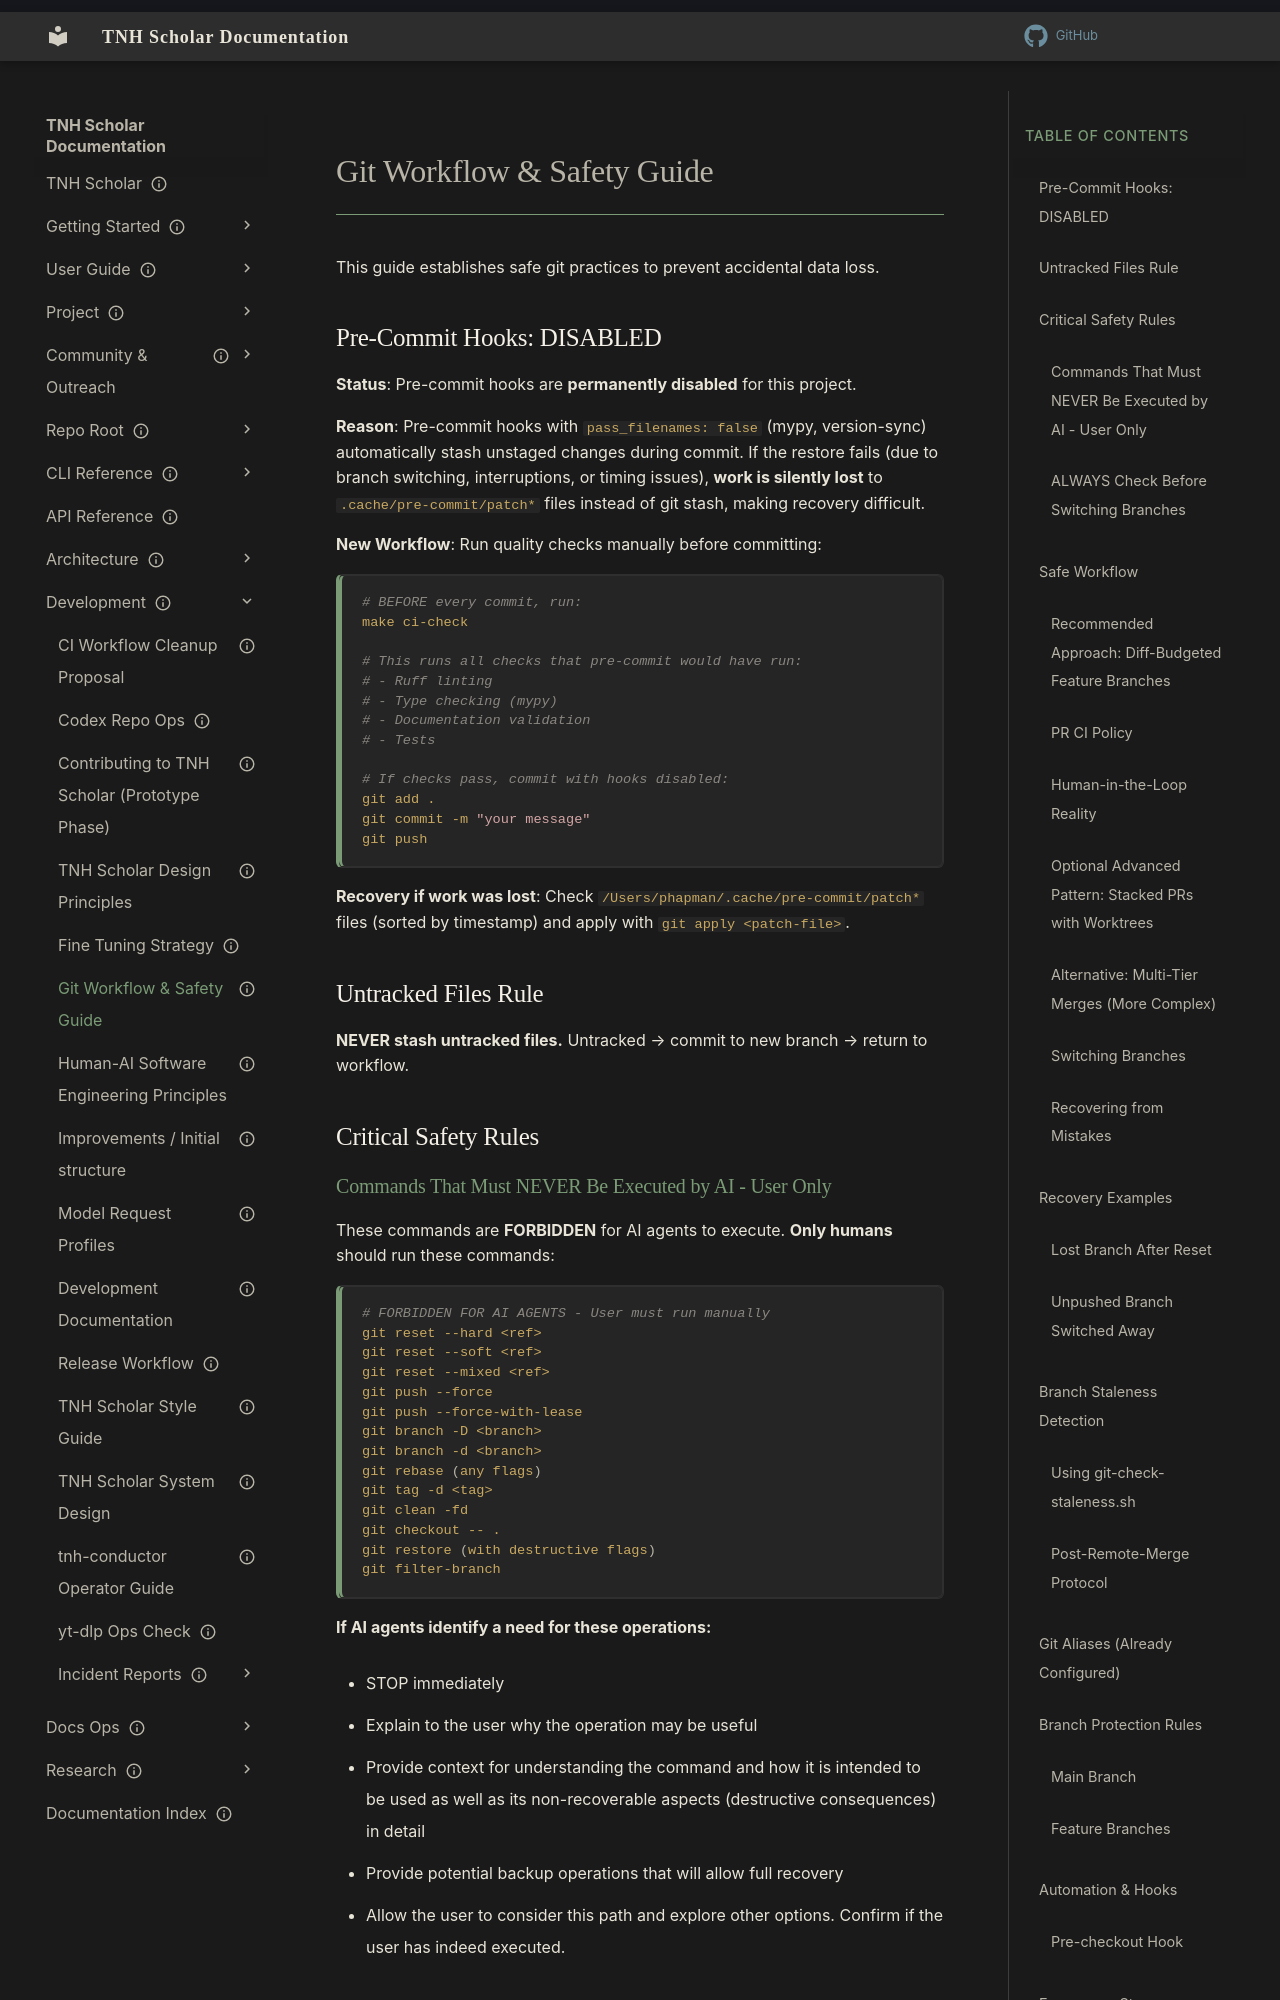

repository: aaronksolomon/tnh-scholar · page: development/git-workflow/index.html · generator: mkdocs

---
title: "Git Workflow & Safety Guide"
description: "Safe git practices for TNH Scholar development to prevent data loss"
author: "Claude Sonnet 4.5"
status: "current"
created: "2025-12-07"
updated: "2026-04-26"
owner: "Engineering"
---

# Git Workflow & Safety Guide

This guide establishes safe git practices to prevent accidental data loss.

## Pre-Commit Hooks: DISABLED

**Status**: Pre-commit hooks are **permanently disabled** for this project.

**Reason**: Pre-commit hooks with `pass_filenames: false` (mypy, version-sync) automatically stash unstaged changes during commit. If the restore fails (due to branch switching, interruptions, or timing issues), **work is silently lost** to `.cache/pre-commit/patch*` files instead of git stash, making recovery difficult.

**New Workflow**: Run quality checks manually before committing:

```bash
# BEFORE every commit, run:
make ci-check

# This runs all checks that pre-commit would have run:
# - Ruff linting
# - Type checking (mypy)
# - Documentation validation
# - Tests

# If checks pass, commit with hooks disabled:
git add .
git commit -m "your message"
git push
```

**Recovery if work was lost**: Check `/Users/phapman/.cache/pre-commit/patch*` files (sorted by timestamp) and apply with `git apply <patch-file>`.

## Untracked Files Rule

**NEVER stash untracked files.** Untracked → commit to new branch → return to workflow.

## Critical Safety Rules
